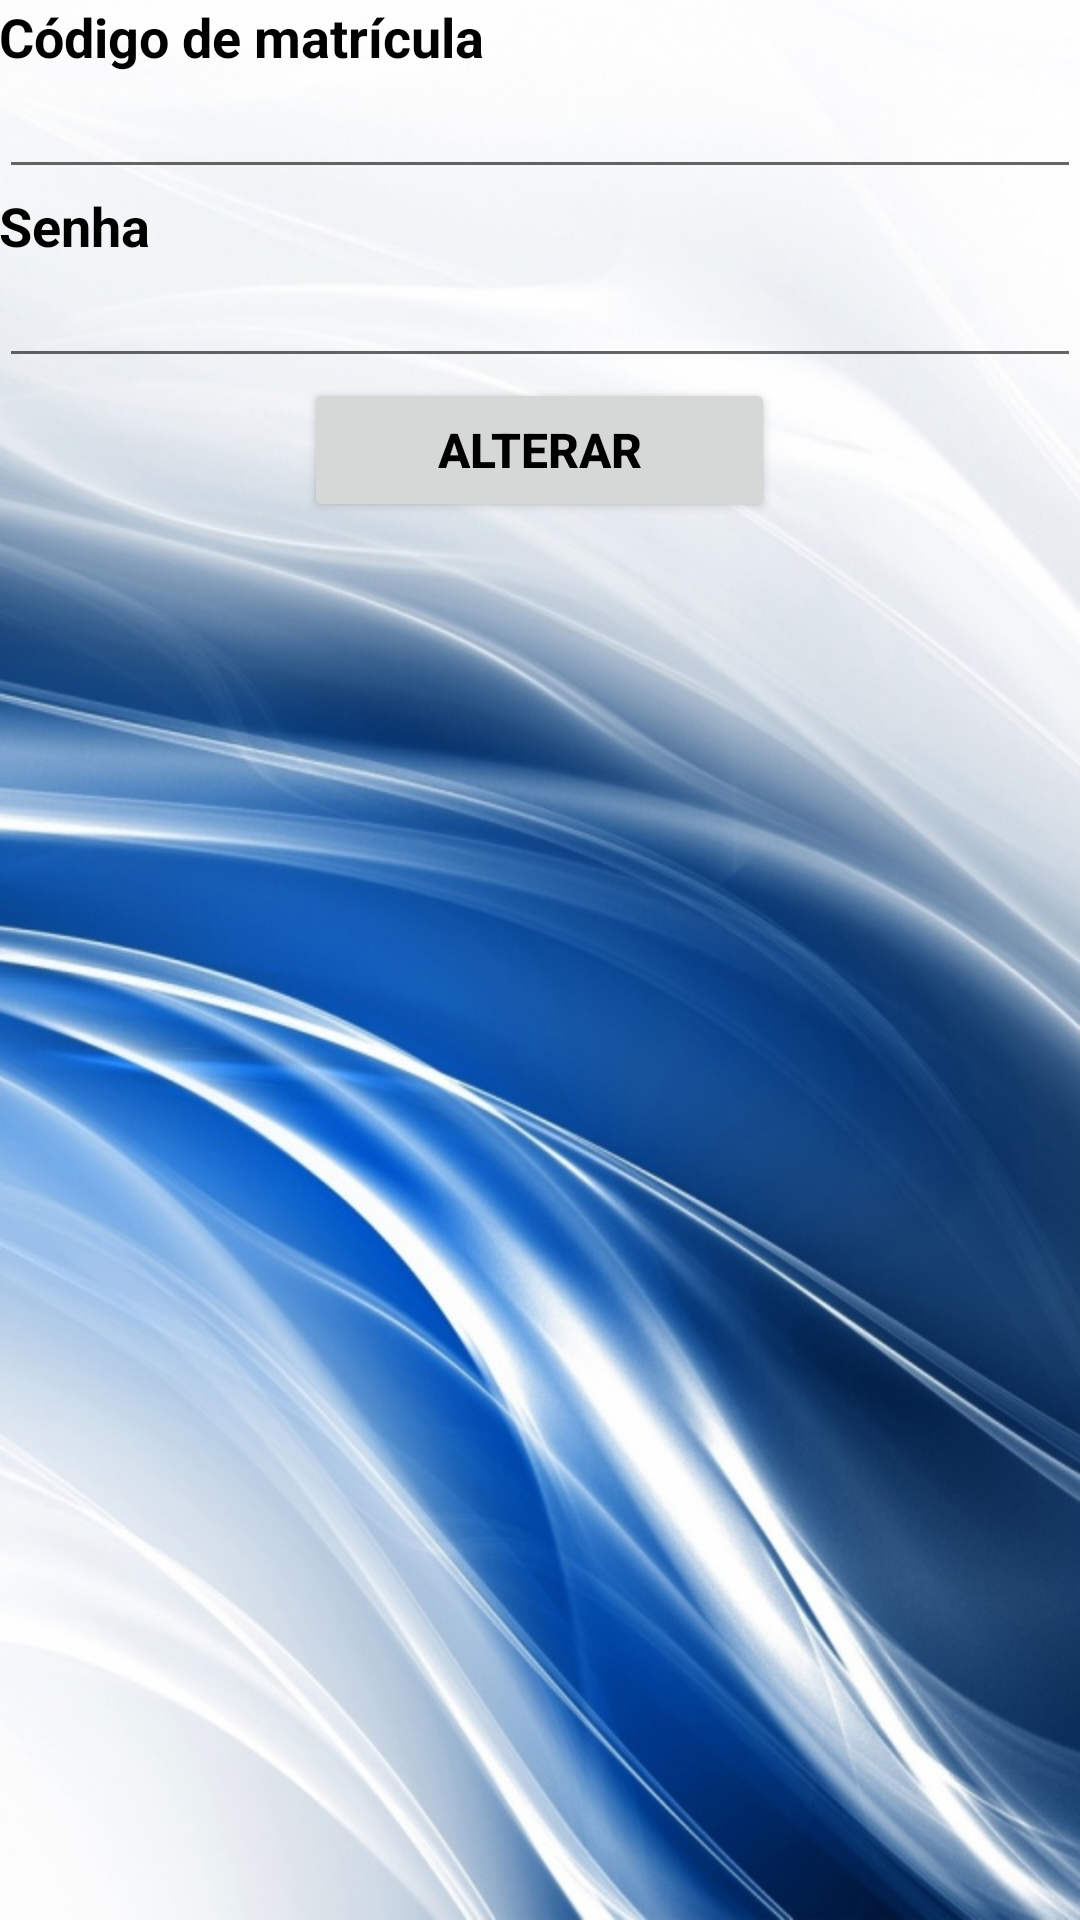

Write the Android layout XML for this screen, with the resource values it uses.
<!-- AndroidManifest.xml: application theme ImagemFundo -->
<!-- res/layout/activity_trocar_usuario.xml -->
<LinearLayout xmlns:android="http://schemas.android.com/apk/res/android"
    xmlns:tools="http://schemas.android.com/tools"
    android:layout_width="match_parent"
    android:layout_height="match_parent"
    android:background="@drawable/fundo2"
    android:orientation="vertical"
    android:paddingLeft="@dimen/activity_horizontal_margin"
    android:paddingRight="@dimen/activity_horizontal_margin"
    android:paddingTop="@dimen/activity_vertical_margin"
    android:paddingBottom="@dimen/activity_vertical_margin"
    tools:context="controle.usuario.AlterarSenha">

    <TextView
        android:layout_height="wrap_content"
        android:layout_width="fill_parent"
        android:text="Código de matrícula"
        android:textSize="18dp"
        android:textStyle="bold"
        />

    <EditText
        android:layout_width="match_parent"
        android:layout_height="wrap_content"
        android:inputType="number"
        android:ems="10"
        android:id="@+id/etCodigoMatricula"
        android:layout_gravity="center_horizontal" />

    <TextView
        android:layout_height="wrap_content"
        android:layout_width="fill_parent"
        android:text="Senha"
        android:textSize="18dp"
        android:textStyle="bold"
        />

    <EditText
        android:layout_width="match_parent"
        android:layout_height="wrap_content"
        android:inputType="numberPassword"
        android:ems="10"
        android:id="@+id/etSenha"
        android:layout_gravity="center_horizontal" />

    <Button
        android:layout_width="157dp"
        android:layout_height="wrap_content"
        android:text="Alterar"
        android:id="@+id/btAlterarUsuario"
        android:layout_gravity="center_horizontal" />

</LinearLayout>
<!-- resources referenced by this layout -->
<resources>
  <!-- drawable fundo2: jpg bitmap (drawable, 144836 bytes) -->
  <style name="ImagemFundo" parent="Theme.AppCompat.Light">
          <item name="android:windowBackground">@drawable/fundo2</item>
          <item name="android:windowNoTitle">true</item>
          <item name="android:textColor">#000000</item>
          <item name="android:textSize">16dp</item>
          <item name="android:textStyle">bold</item>
      </style>
</resources>
